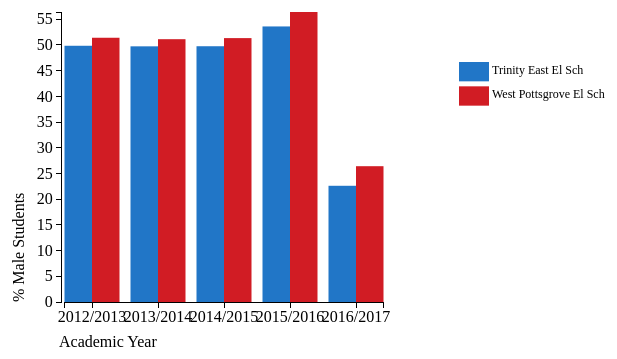
D3 v3 page, settled after 360 driven frames (6 s of simulated time); the page loaded 1 data file(s).


// ── script.js
d3.csv('data.csv', row, function(error, data){
    if (error) throw error;
    barchart(data);
});


var barchart = function(data){

    var barColors = ['#2176C7','#D11C24'];
    var highlightColor = '#cde03c';

    var schools = data.map((v)=>v.school).filter((v, i, a)=> a.indexOf(v)===i);
    console.log('schools: ' + schools)

    var margin = {top: 50, right: 300, bottom: 60, left: 70};
    width = 700 - margin.left - margin.right,
    height = 400 - margin.top - margin.bottom,
    spaceFactor = 5, //how big is the space relative to the bar
    barWidth = width/(((2*spaceFactor+1)/(2*spaceFactor))*data.length + 1),
    space = barWidth/spaceFactor;
    //barWidth = width/data.length,
    //space = barWidth/5; //the space is for the grouping
    //barWidth = (width - (data.length/2)*space)/data.length;

    var xScaleRange = [0];
    var i = 0;
    for(i = barWidth; i < width; i += 2*(barWidth+space))
    {
        xScaleRange.push(i)
    }
    xScaleRange.push((i-barWidth-2*space));

    var xScaleDom = data.map(function(d){return (+d.year)+'/'+(+d.year+1);})
    xScaleDom = [''].concat(xScaleDom)
    xScaleDom = xScaleDom.concat([''])

    var xScale = d3.scale.ordinal()
                .domain(xScaleDom)
                .range(xScaleRange)

   
    var yScale = d3.scale.linear()
    .range([height, 0])
    .domain([0, d3.max(data, function(d){return +d.value;})]);

    var tooltip = d3.select('body').append('div')
        .style('position', 'absolute')
        .style('padding', '0 10px')
        .style('background', 'white')
        .style('opacity', 0)

    var chart = d3.select('#chart').append('svg')
      .attr("width", width + margin.left + margin.right)
      .attr("height", height + margin.top + margin.bottom)
      .append("g")
        .attr("transform", "translate(" + margin.left + "," + margin.top + ")")
        .attr("id", "bars")
    
    var bars = chart.selectAll('rect')
      .data(data)
      .enter().append('rect')
          .attr("width", barWidth)
          .attr("height", 0)
          .attr('x', function(d, i){return (i*barWidth + (i*space) + (space*(Math.abs((i%2)-1))))})
          .attr('y', height)
          .attr("fill", function(d){
                    if (d.school === schools[0])
                    {
                        return barColors[0];
                    }
                    else
                    {
                        return barColors[1];
                    }
            })
            .on('mouseover', function(d) {

                tooltip.transition()
                    .style('opacity', .9)

                tooltip.html(d.value)
                    .style('left', (d3.event.pageX - 35) + 'px')
                    .style('top',  (d3.event.pageY - 30) + 'px')

             

                tempColor = this.style.fill;
                d3.select(this)
                    .style('opacity', .5)
            })

            .on('mouseout', function(d) {
                d3.select(this)
                    .style('opacity', 1)
                    .style('fill', tempColor)
                tooltip.transition().style('opacity',0)
            });


    var xAxis = d3.svg.axis()
                .scale(xScale)
                .orient("bottom")
    chart.append('g')
        .attr('class', 'x axis')
        .attr('transform', 'translate(' + space +','  + height +')' )
        .call(xAxis)

    var xAxisTextSize = (width*3)/112;

    //d3.select('.x.axis').selectAll("g text").attr("font-size", xAxisTextSize + "px")

    var yAxis = d3.svg.axis()
        .scale(yScale)
        .orient("left");
    chart.append("g")
        .attr("class", "y axis")
        .attr("transform", "translate(" + space/2 + ",0)")
        .call(yAxis);

    var legendBarWidth = 30,
    legendBarHeight = height/15;

    var legend = chart
        .append("g")
        .attr("transform", "translate(" + (width+margin.left) + "," + margin.top +")")
        .attr("id", "legend")

    var legendGroups = legend.selectAll("g")
        .data(schools)
        .enter().append("g")
        .attr("transform", function(d, i){return "translate(0," + i*(legendBarHeight+5) + ")";});

    
    legendGroups.append("rect")
            .attr("fill", function(d, i){ return barColors[i%2];})
            .attr("width", legendBarWidth)
            .attr("height", legendBarHeight)
            .attr("transform", "translate(0,0)")
    legendGroups.append("text")
            .attr("transform", "translate(" + (legendBarWidth+3) +","+ 12 +")" )
            .attr("font-size", 12 + "px")
            .text(function(d){return d;})

    var xLabel = chart
                .append('g')
                .attr('id', 'xLabel')
                .attr("transform", "translate(" + 0 + ',' + (height + margin.bottom*0.75) + ')')
                .append('text')
                    .text('Academic Year')
                    .attr('text-anchor', 'start')
                    //.attr('font-size', xAxisTextSize)

    var yLabel = chart.append('g')
                .attr('id', 'yLabel')
                .attr('transform', 'translate(-' + margin.left/2 + ',' + height + ')')
                .append('text')
                    .text('% Male Students')
                    .attr('transform', 'rotate(-90)')
                    .attr('text-anchor', 'start')
                    
    bars.transition()
        .attr("height", function(d){return height - yScale(d.value)})
        .attr("y", function(d){return yScale(d.value)})
        .delay(function(d, i) {
            return i * 50;
        })
        .duration(750)
        .ease('elastic');
};

function row(d){
   return {
    year: d.academic_year_start,
    value: +d.value,
    school: d.school_name
   };
}

### data: data.csv
school_name, value, academic_year_start
Trinity East El Sch, 49.85, 2012
West Pottsgrove El Sch, 51.41, 2012
Trinity East El Sch, 49.74, 2013
West Pottsgrove El Sch, 51.13, 2013
Trinity East El Sch, 49.76, 2014
West Pottsgrove El Sch, 51.34, 2014
Trinity East El Sch, 53.61, 2015
West Pottsgrove El Sch, 56.42, 2015
Trinity East El Sch, 22.61, 2016
West Pottsgrove El Sch, 26.42, 2016